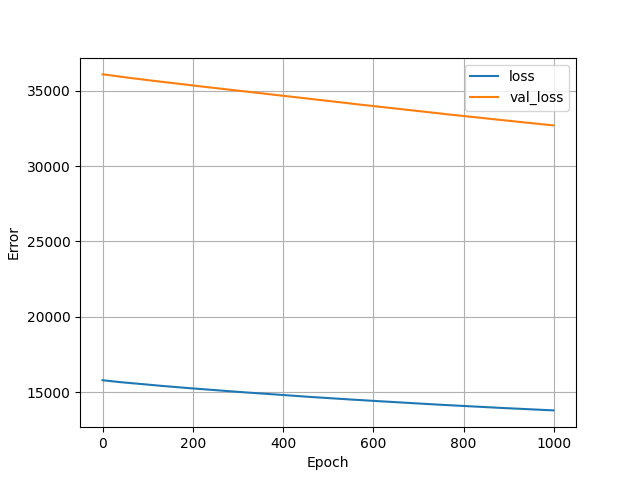

The file beside this chart, header and first rows:
, loss, val_loss, epoch
0, 15804, 36075, 0
1, 15800, 36076, 1
2, 15796, 36073, 2
3, 15792, 36072, 3
4, 15789, 36069, 4
5, 15785, 36064, 5
6, 15782, 36061, 6
7, 15778, 36057, 7
8, 15775, 36054, 8
9, 15772, 36050, 9
10, 15768, 36046, 10
11, 15765, 36041, 11
12, 15761, 36038, 12
13, 15758, 36034, 13
14, 15755, 36029, 14
15, 15751, 36024, 15
16, 15748, 36020, 16
17, 15745, 36016, 17
18, 15741, 36013, 18
19, 15738, 36007, 19
20, 15735, 36003, 20
21, 15732, 35999, 21
22, 15728, 35996, 22
23, 15725, 35993, 23
24, 15722, 35988, 24
25, 15719, 35984, 25
26, 15716, 35982, 26
27, 15713, 35979, 27
28, 15710, 35974, 28
29, 15706, 35969, 29
30, 15703, 35965, 30
31, 15700, 35959, 31
32, 15697, 35956, 32
33, 15694, 35953, 33
34, 15691, 35947, 34
35, 15688, 35944, 35
36, 15685, 35941, 36
37, 15682, 35938, 37
38, 15679, 35933, 38
39, 15676, 35927, 39
40, 15673, 35922, 40
41, 15670, 35919, 41
42, 15667, 35917, 42
43, 15664, 35913, 43
44, 15661, 35908, 44
45, 15658, 35904, 45
46, 15655, 35899, 46
47, 15652, 35895, 47
48, 15650, 35891, 48
49, 15647, 35888, 49
50, 15644, 35884, 50
51, 15641, 35880, 51
52, 15638, 35876, 52
53, 15635, 35870, 53
54, 15632, 35866, 54
55, 15629, 35863, 55
56, 15626, 35859, 56
57, 15623, 35855, 57
58, 15621, 35851, 58
59, 15618, 35846, 59
... 940 more rows
